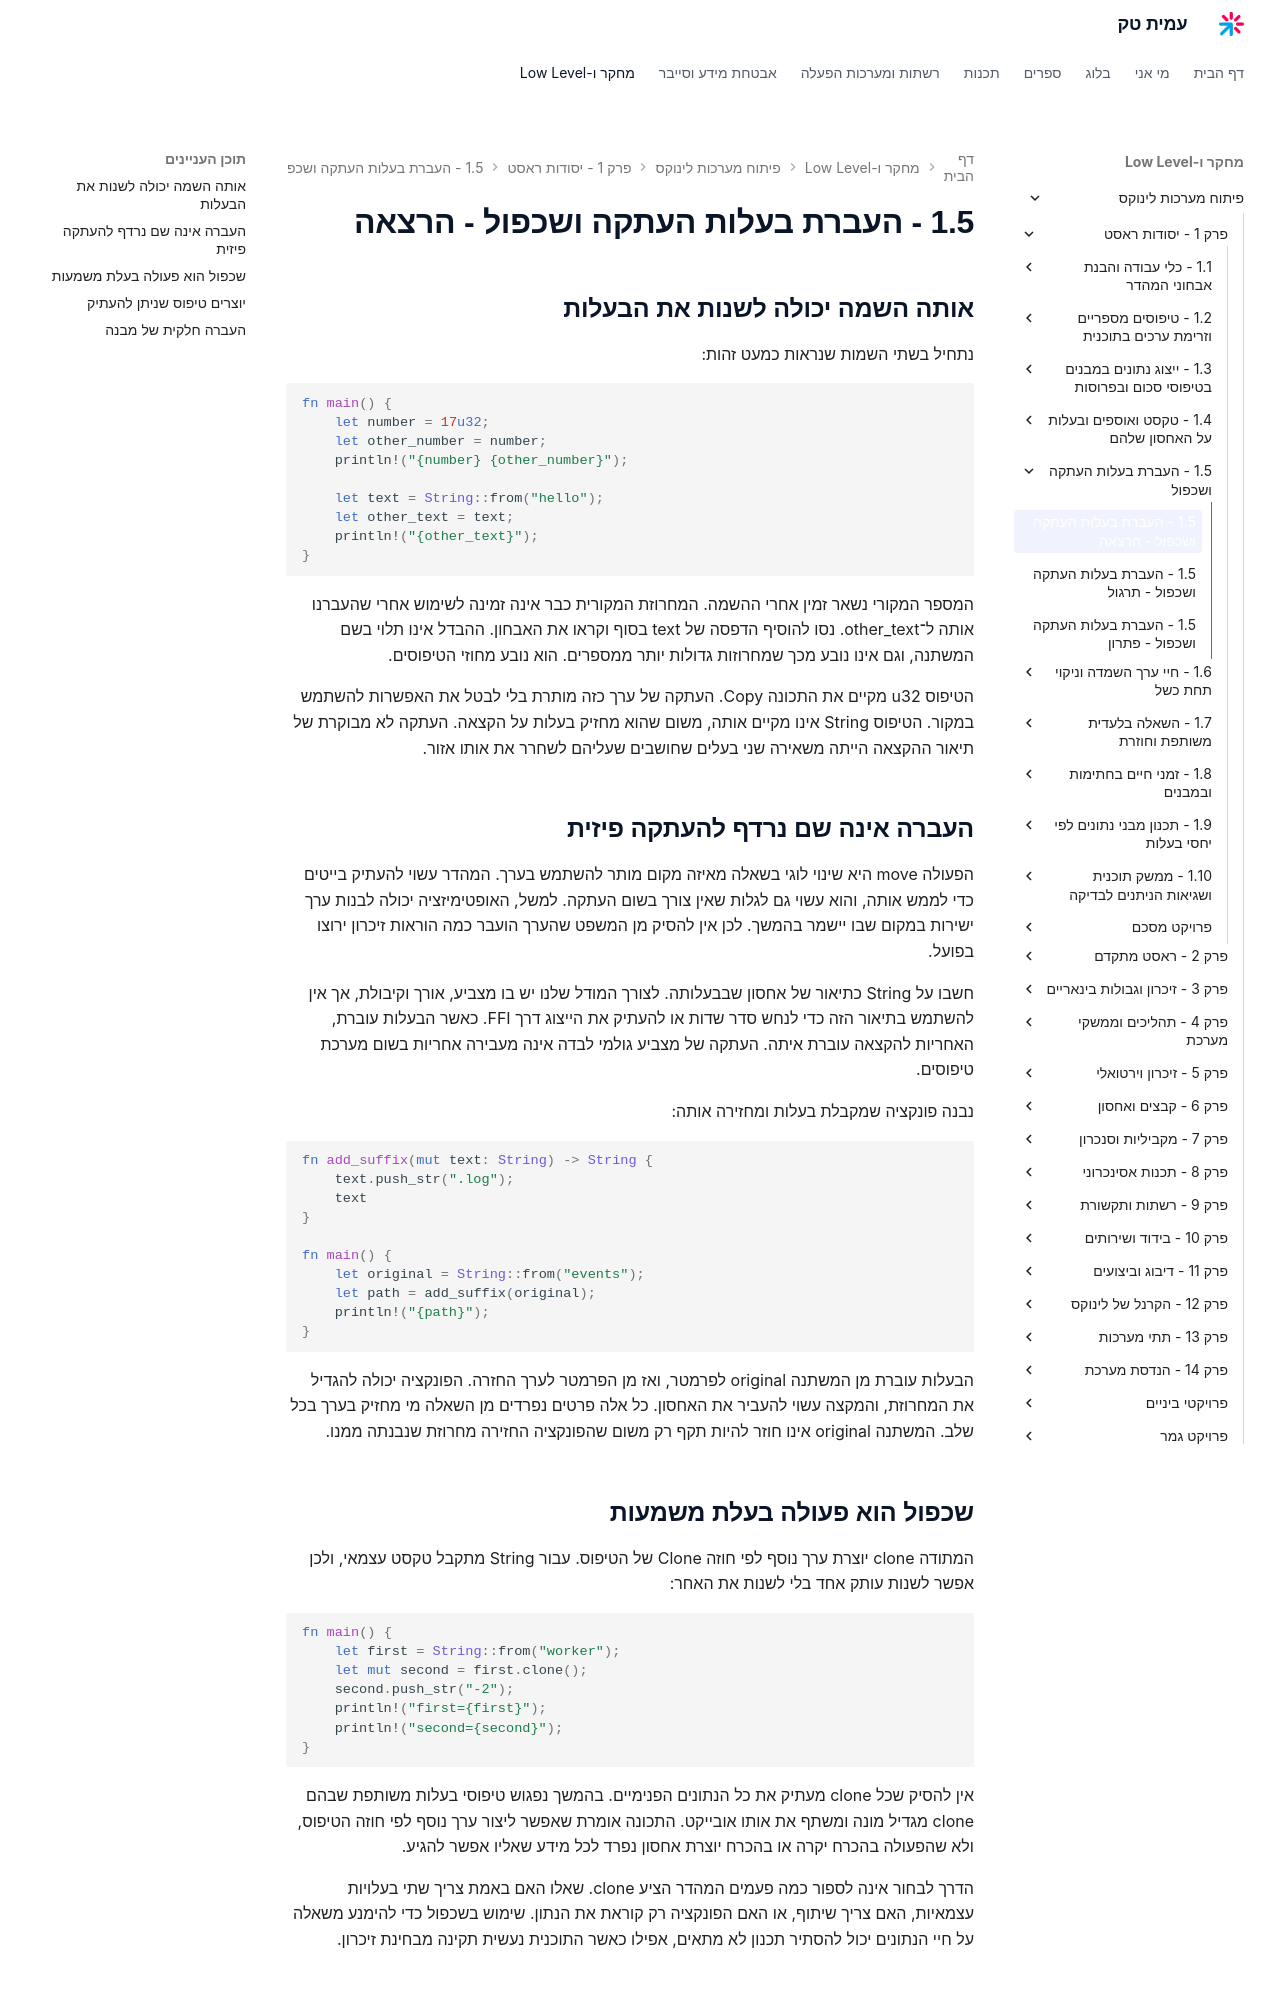

repository: AmitPinchasi/amittech · page: פיתוח-מערכות-לינוקס/1 - יסודות ראסט/1.5 - העברת בעלות העתקה ושכפול/1.5 - העברת בעלות העתקה ושכפול - הרצאה/index.html · generator: mkdocs

## אותה השמה יכולה לשנות את הבעלות

נתחיל בשתי השמות שנראות כמעט זהות:

```rust
fn main() {
    let number = 17u32;
    let other_number = number;
    println!("{number} {other_number}");

    let text = String::from("hello");
    let other_text = text;
    println!("{other_text}");
}
```

המספר המקורי נשאר זמין אחרי ההשמה. המחרוזת המקורית כבר אינה זמינה לשימוש אחרי שהעברנו אותה ל־other_text. נסו להוסיף הדפסה של text בסוף וקראו את האבחון. ההבדל אינו תלוי בשם המשתנה, וגם אינו נובע מכך שמחרוזות גדולות יותר ממספרים. הוא נובע מחוזי הטיפוסים.

הטיפוס u32 מקיים את התכונה Copy. העתקה של ערך כזה מותרת בלי לבטל את האפשרות להשתמש במקור. הטיפוס String אינו מקיים אותה, משום שהוא מחזיק בעלות על הקצאה. העתקה לא מבוקרת של תיאור ההקצאה הייתה משאירה שני בעלים שחושבים שעליהם לשחרר את אותו אזור.

## העברה אינה שם נרדף להעתקה פיזית

הפעולה move היא שינוי לוגי בשאלה מאיזה מקום מותר להשתמש בערך. המהדר עשוי להעתיק בייטים כדי לממש אותה, והוא עשוי גם לגלות שאין צורך בשום העתקה. למשל, האופטימיזציה יכולה לבנות ערך ישירות במקום שבו יישמר בהמשך. לכן אין להסיק מן המשפט שהערך הועבר כמה הוראות זיכרון ירוצו בפועל.

חשבו על String כתיאור של אחסון שבבעלותה. לצורך המודל שלנו יש בו מצביע, אורך וקיבולת, אך אין להשתמש בתיאור הזה כדי לנחש סדר שדות או להעתיק את הייצוג דרך FFI. כאשר הבעלות עוברת, האחריות להקצאה עוברת איתה. העתקה של מצביע גולמי לבדה אינה מעבירה אחריות בשום מערכת טיפוסים.

נבנה פונקציה שמקבלת בעלות ומחזירה אותה:

```rust
fn add_suffix(mut text: String) -> String {
    text.push_str(".log");
    text
}

fn main() {
    let original = String::from("events");
    let path = add_suffix(original);
    println!("{path}");
}
```

הבעלות עוברת מן המשתנה original לפרמטר, ואז מן הפרמטר לערך החזרה. הפונקציה יכולה להגדיל את המחרוזת, והמקצה עשוי להעביר את האחסון. כל אלה פרטים נפרדים מן השאלה מי מחזיק בערך בכל שלב. המשתנה original אינו חוזר להיות תקף רק משום שהפונקציה החזירה מחרוזת שנבנתה ממנו.
